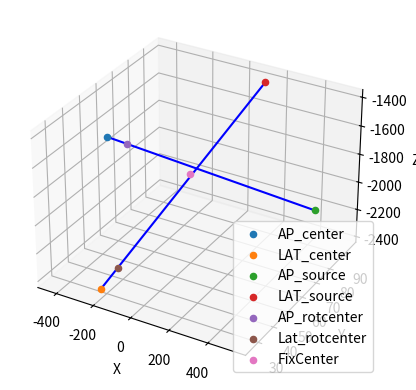

Write the Python code that produced this figure.
""" import math

def distance_between_points(point1, point2):
    # point1 和 point2 分别是两个点的坐标，每个点的坐标以列表形式表示 [x, y, z]
    # 使用三维空间中两点之间的距离公式计算距离
    distance = math.sqrt((point2[0] - point1[0])**2 + (point2[1] - point1[1])**2 + (point2[2] - point1[2])**2)
    return distance

# 两个点的坐标
point1 = [-168.358, 33.5112, -2277.15]
point2 =  [-200.454, 26.708, -2372.79]

# 调用函数计算两点之间的距离
distance = distance_between_points(point1, point2)

print("两点之间的距离约为:", distance)
 """

import matplotlib.pyplot as plt
from mpl_toolkits.mplot3d import Axes3D
import numpy as np

# 定义六个点的坐标和名称
points = {
    "AP_center": np.array([-432.725, 58.021, -1679.28]),
    "LAT_center": np.array([-200.454, 26.708, -2372.79]),
    "AP_source": np.array([519.904, 77.2454, -2017.68]),
    "LAT_source": np.array([120.501, 94.7396, -1416.4]),
    "AP_rotcenter": np.array([-337.462, 59.9435, -1713.12]),
    "Lat_rotcenter": np.array([-168.358, 33.5112, -2277.15]),
    "FixCenter": np.array([0, 60, -1800.15])

}

# 创建 3D 图形对象
fig = plt.figure()
ax = fig.add_subplot(111, projection='3d')

# 绘制六个点
for name, point in points.items():
    ax.scatter(point[0], point[1], point[2], label=name, marker='o')

# 连线
ax.plot([points["AP_center"][0], points["AP_source"][0]], [points["AP_center"][1], points["AP_source"][1]], [points["AP_center"][2], points["AP_source"][2]], c='b')
ax.plot([points["LAT_center"][0], points["LAT_source"][0]], [points["LAT_center"][1], points["LAT_source"][1]], [points["LAT_center"][2], points["LAT_source"][2]], c='b')

# 设置坐标轴标签
ax.set_xlabel('X')
ax.set_ylabel('Y')
ax.set_zlabel('Z')

# 添加图例
ax.legend()

# 显示图形
plt.show()
